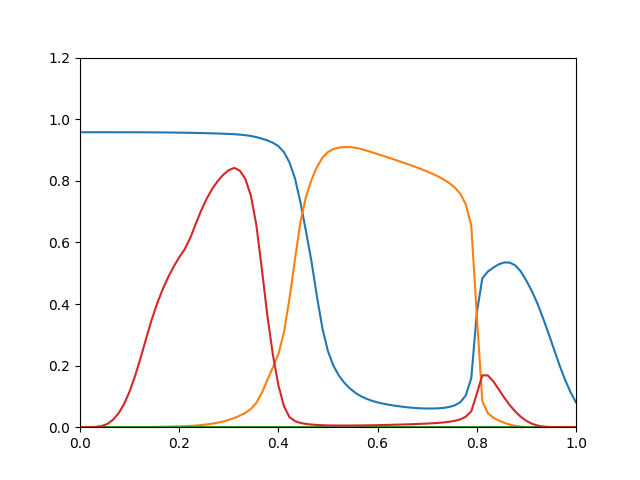

The data file committed next to this chart (first rows):
0.9576, 2.576e-10, 0, 1.643e-05
0.9576, 5.259e-09, 0, 7.189e-05
0.9576, 4.554e-08, 0, 0.0003237
0.9576, 3.083e-07, 0, 0.001347
0.9576, 1.575e-06, 0, 0.004243
0.9576, 6.186e-06, 0, 0.01102
0.9576, 1.854e-05, 0, 0.02423
0.9576, 4.034e-05, 0, 0.04501
0.9576, 7.749e-05, 0, 0.07529
0.9575, 0.0001369, 0, 0.116
0.9575, 0.0002249, 0, 0.1666
0.9574, 0.0003479, 0, 0.225
0.9574, 0.0005111, 0, 0.2877
0.9573, 0.0007097, 0, 0.3486
0.9572, 0.0009763, 0, 0.4019
0.957, 0.001299, 0, 0.4475
0.9568, 0.001686, 0, 0.4871
0.9566, 0.002147, 0, 0.5215
0.9564, 0.002688, 0, 0.5514
0.9561, 0.003324, 0, 0.5779
0.9557, 0.004189, 0, 0.614
0.9554, 0.005399, 0, 0.6603
0.955, 0.006973, 0, 0.7042
0.9546, 0.008979, 0, 0.7424
0.9541, 0.0115, 0, 0.7739
0.9535, 0.01466, 0, 0.7995
0.9529, 0.01863, 0, 0.8196
0.9522, 0.02364, 0, 0.8347
0.9513, 0.02998, 0, 0.8419
0.9499, 0.03743, 0, 0.8329
0.9481, 0.04645, 0, 0.8062
0.9455, 0.05914, 0, 0.7525
0.9418, 0.07899, 0, 0.656
0.9369, 0.1116, 0, 0.5134
0.9312, 0.1531, 0, 0.3619
0.9235, 0.1945, 0, 0.235
0.9122, 0.2377, 0, 0.1359
0.8935, 0.3072, 0, 0.06879
0.8599, 0.4161, 0, 0.0327
0.8085, 0.5438, 0, 0.0199
0.7298, 0.6657, 0, 0.01377
0.6364, 0.7479, 0, 0.01059
0.5387, 0.8027, 0, 0.008644
0.4231, 0.8454, 0, 0.007294
0.32, 0.8748, 0, 0.006379
0.2462, 0.8935, 0, 0.005855
0.1988, 0.9032, 0, 0.005569
0.1667, 0.9077, 0, 0.005442
0.1435, 0.9097, 0, 0.005428
0.1254, 0.9096, 0, 0.0055
0.1112, 0.9071, 0, 0.005625
0.1003, 0.9033, 0, 0.005787
0.09211, 0.8982, 0, 0.006025
0.08561, 0.8926, 0, 0.006314
0.08049, 0.887, 0, 0.006668
0.07648, 0.8812, 0, 0.007111
0.07305, 0.8753, 0, 0.00757
0.07012, 0.8693, 0, 0.00805
0.06759, 0.8632, 0, 0.008546
0.0654, 0.8571, 0, 0.009058
0.06355, 0.8508, 0, 0.009614
... 30 more rows
